Run: headless pygame with SDL's dummy video driver; simulated clock (each Clock.tick advances the game by its frame time, no real sleeping); random seed 0; keys injected as events and as key.get_pressed() state; no mouse input.
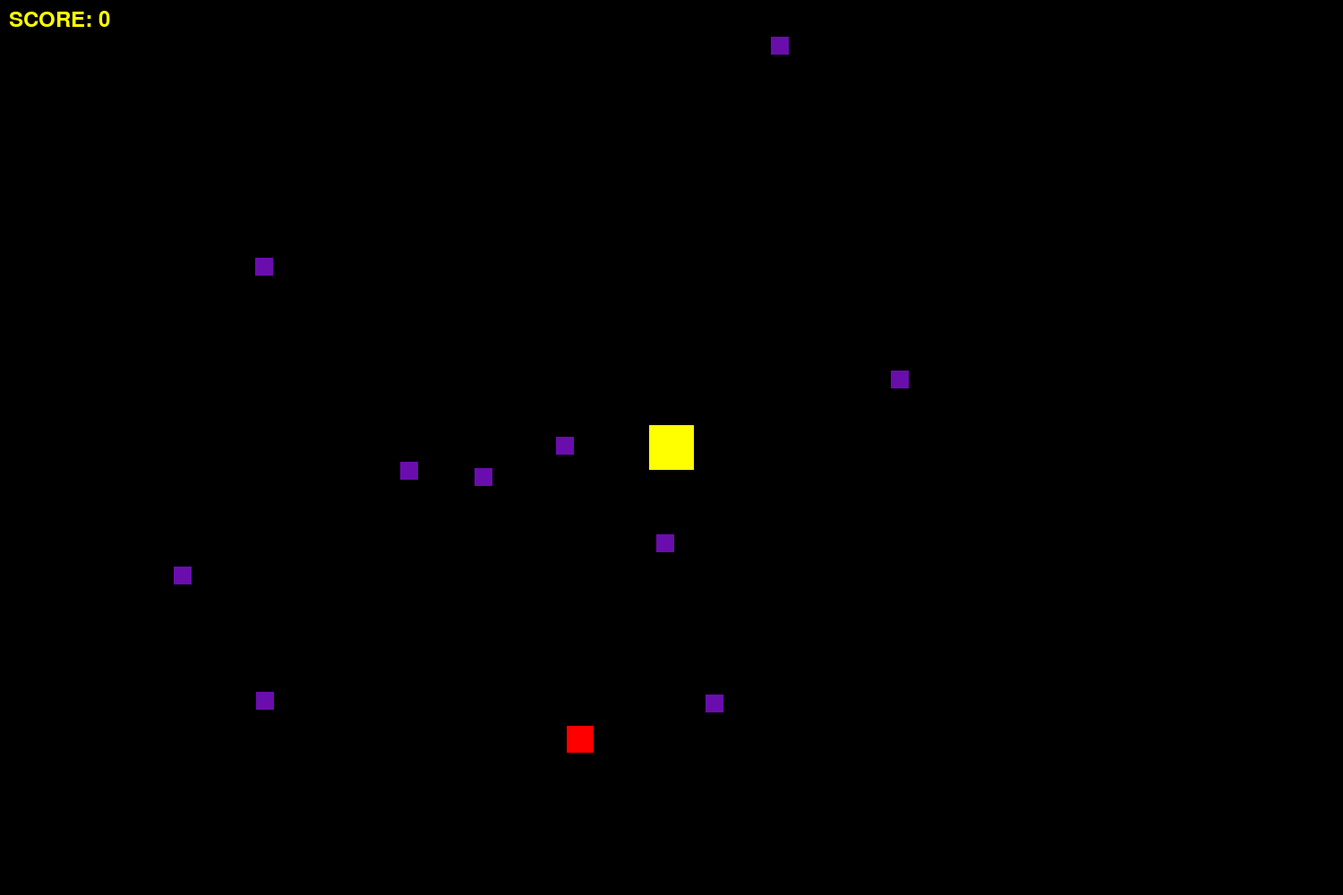
Frame 1 of 3 · flips 1–60 · no input
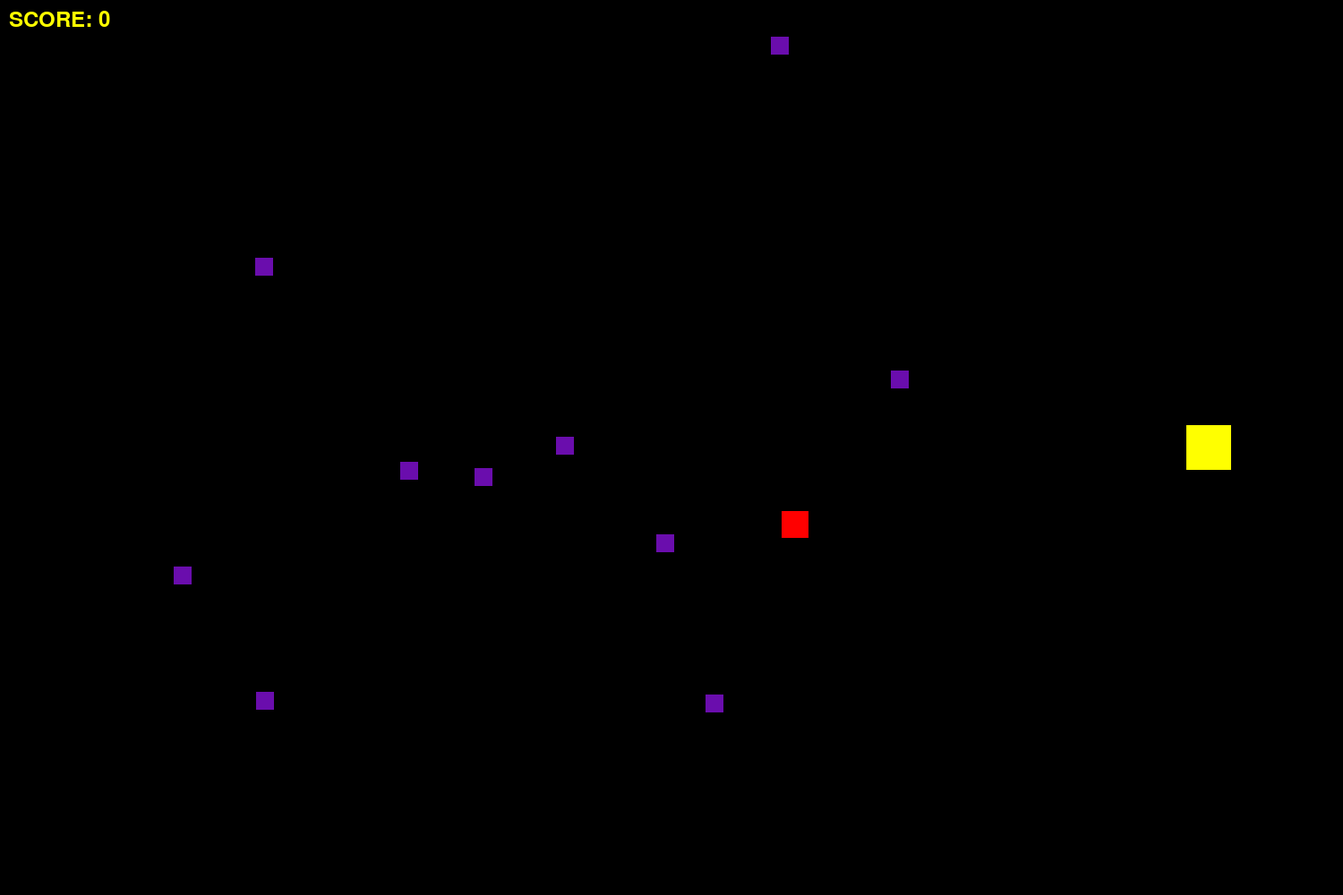
Frame 2 of 3 · flips 61–180 · tapped SPACE, RETURN · held RIGHT (→), D
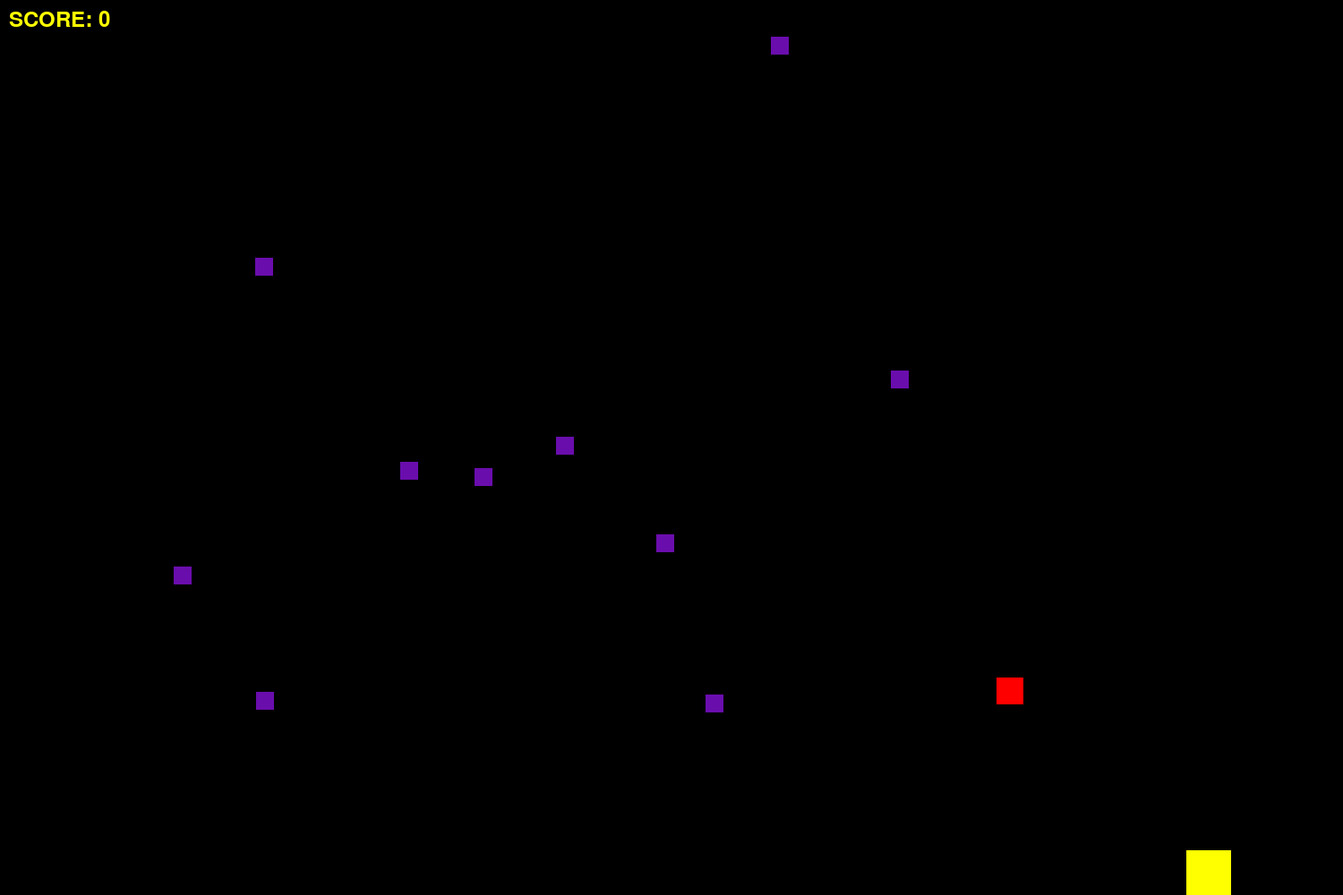
Frame 3 of 3 · flips 181–300 · held DOWN (↓), S

The pygame program that drew these frames:

'''
CB: ASHKAN
2023/8/23 3:01 PM
'''

#Add some libraries
import pygame
import random

#Definition of width and height
WIDTH = 1500
HEIGHT = 1000
FPS = 60

#The color of the characters
YELLOW = (255, 255, 0)
PURPLE = (106, 13, 173)
RED = (255, 0, 0)

#Basic work before making the main game
pygame.init()
window = pygame.display.set_mode((WIDTH, HEIGHT))
pygame.display.set_caption("PAC")
clock = pygame.time.Clock()

# Definition of game options

#Inherited from pygame.sprite.Sprite class
# Player class
class Player(pygame.sprite.Sprite):
    #Character creation
    def __init__(self):
        pygame.sprite.Sprite.__init__(self)
        #Character color and size
        self.image = pygame.Surface((50, 50))
        self.image.fill(YELLOW)
        #Body part and location
        self.rect = self.image.get_rect()
        self.rect.center = (WIDTH / 2, HEIGHT / 2)
        self.speed = 5 #Initial speed
        self.score = 0 #Initial score
    
    #Character movement
    def update(self):
        #Capturing any movement from the user
        keys = pygame.key.get_pressed()

        #Betting on movement
        if keys[pygame.K_LEFT]:
            self.rect.x -= self.speed
        if keys[pygame.K_RIGHT]:
            self.rect.x += self.speed
        if keys[pygame.K_UP]:
            self.rect.y -= self.speed
        if keys[pygame.K_DOWN]:
            self.rect.y += self.speed

        #Betting on the character that hits the wall of rage but does not pass
        if self.rect.left < 0:
            self.rect.left = 0
        if self.rect.right > WIDTH:
            self.rect.right = WIDTH
        if self.rect.top < 0:
            self.rect.top = 0
        if self.rect.bottom > HEIGHT:
            self.rect.bottom = HEIGHT

#Inherited from pygame.sprite.Sprite class
#Points class
class Square(pygame.sprite.Sprite):
    #Appearance of points
    def __init__(self, player):
        #Score color and size
        pygame.sprite.Sprite.__init__(self)
        self.image = pygame.Surface((20, 20))
        self.image.fill(PURPLE)
        #Moving points randomly
        self.rect = self.image.get_rect()
        self.rect.x = random.randint(0, WIDTH - self.rect.width)
        self.rect.y = random.randint(0, HEIGHT - self.rect.height)
        self.player = player

    #Movement and points
    def update(self):
        if pygame.sprite.collide_rect(self, self.player):
            #Collect points
            self.player.score += 1 
            #Transfer points
            self.rect.x = random.randint(0, WIDTH - self.rect.width)
            self.rect.y = random.randint(0, HEIGHT - self.rect.height)

#Making the enemy
class Enemy(pygame.sprite.Sprite):
    #The appearance of the enemy
    def __init__(self, target):
        #Enemy size and color
        pygame.sprite.Sprite.__init__(self)
        self.image = pygame.Surface((30, 30))
        self.image.fill(RED)
        #The shape and location of the enemy
        self.rect = self.image.get_rect()
        self.rect.x = random.randint(0, WIDTH - self.rect.width)
        self.rect.y = random.randint(0, HEIGHT - self.rect.height)
        self.speed = 2 #The initial speed of the enemy
        self.target = target #enemy target

    #Enemy movement
    def update(self):
        #Find the target
        dx = self.target.rect.x - self.rect.x
        dy = self.target.rect.y - self.rect.y
        if dx < 0:
            self.rect.x -= self.speed
        elif dx > 0:
            self.rect.x += self.speed
        if dy < 0:
            self.rect.y -= self.speed
        elif dy > 0:
            self.rect.y += self.speed
        
        #Restrictions on the enemy not to leave the margins
        if self.rect.left < 0:
            self.rect.left = 0
        if self.rect.right > WIDTH:
            self.rect.right = WIDTH
        if self.rect.top < 0:
            self.rect.top = 0
        if self.rect.bottom > HEIGHT:
            self.rect.bottom = HEIGHT

#About showing points
def show_score(score):
    #Text size and font
    font = pygame.font.Font(None, 36)

    #Our text along with its score and color
    text = font.render("SCORE: " + str(score), True, YELLOW)

    #Its location
    window.blit(text, (10, 10))

#Maintain and manage all sprit objects
all_sprites = pygame.sprite.Group()

#Player representative
player = Player()

#Maintain and manage all enemy objects
enemies = pygame.sprite.Group()

#Add player to game
all_sprites.add(player)


#Add points to the game
#Number of points
for _ in range(10):
    square = Square(player)
    all_sprites.add(square)

#Add enemy to the game
#Number of enemy
for _ in range(1):
    enemy = Enemy(player)
    all_sprites.add(enemy)
    enemies.add(enemy)


#Settings section
running = True
while running:
    #To limit the number of frames per second
    clock.tick(FPS)


    for event in pygame.event.get(): #In addition to each event
        #When the received event was of QUIT type
        if event.type == pygame.QUIT:
            running = False #The loop is terminated

    all_sprites.update() #All sprites should be updated

    hits = pygame.sprite.spritecollide(player, enemies, False) #Capture enemy collisions with the player
    if hits:
        print("The game is over!")
        running = False

    window.fill((0, 0, 0)) #back ground
    all_sprites.draw(window) #In this part, we say that all the sprites in the game should be
    show_score(player.score) #Show scores in the game
    pygame.display.flip() #Show all changes
